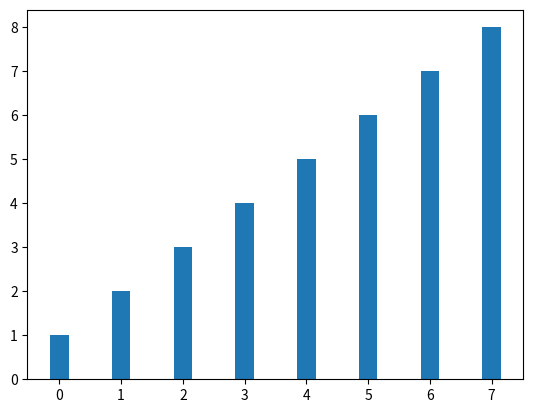
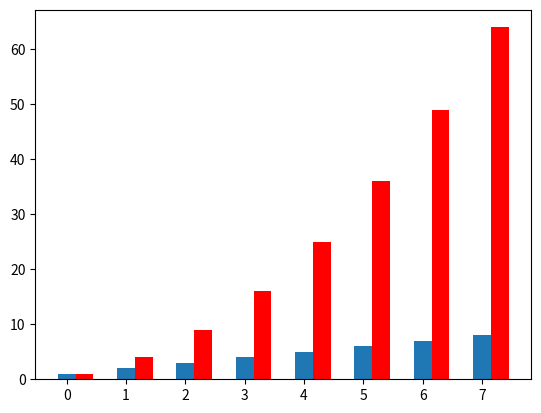
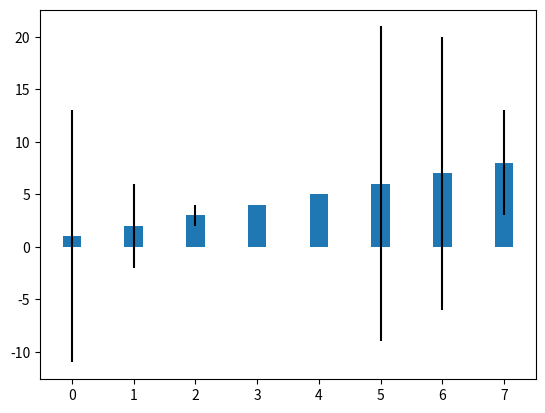
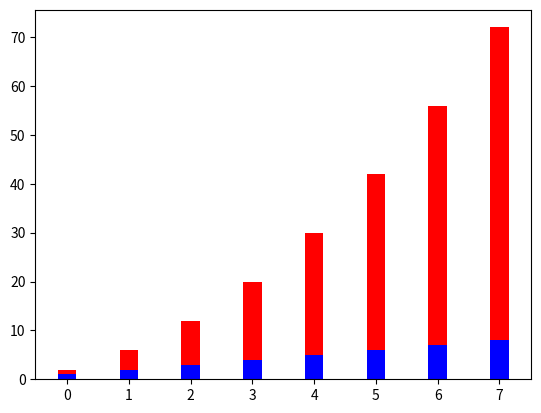
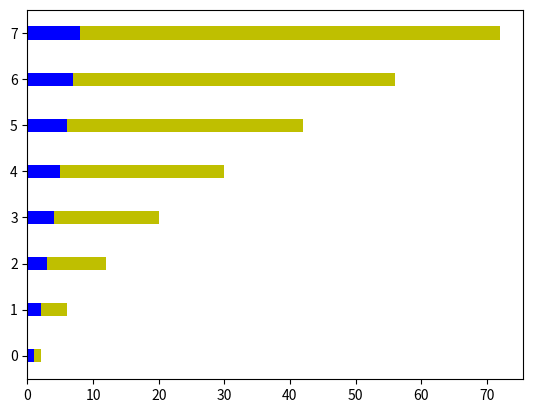

Python code for these plots, in order:
import matplotlib.pyplot as plt
import numpy as np
import pandas as pd
plt.figure(1)
linear_data=np.array([1,2,3,4,5,6,7,8])
quadratic_data=linear_data**2
xvals=range(len(linear_data))
plt.bar(xvals,linear_data,width=0.3)

############################# to add second bar
plt.figure(2)
#############Start of repeated part
linear_data=np.array([1,2,3,4,5,6,7,8])
quadratic_data=linear_data**2
xvals=range(len(linear_data))
plt.bar(xvals,linear_data,width=0.3)
##############End of repeated part
new_xvals=[]
for item in xvals:
    new_xvals.append(item+0.3)

plt.bar(new_xvals,quadratic_data,width=0.3,color='red')

######################### add line indicators
from random import randint
plt.figure(3)
linear_err=[randint(0,15) for x in range(len(linear_data))]
linear_err
plt.bar(xvals,linear_data,width=0.3,yerr=linear_err)

######################## one group under the other
plt.figure(4)
plt.bar(xvals,linear_data,width=0.3,color='b')
plt.bar(xvals,quadratic_data,width=0.3,bottom=linear_data,color='r')

######################## transorming to horizontal
plt.figure(5)
plt.barh(xvals,linear_data,height=0.3,color='b')
plt.barh(xvals,quadratic_data,height=0.3,left=linear_data,color='y')
plt.show()
